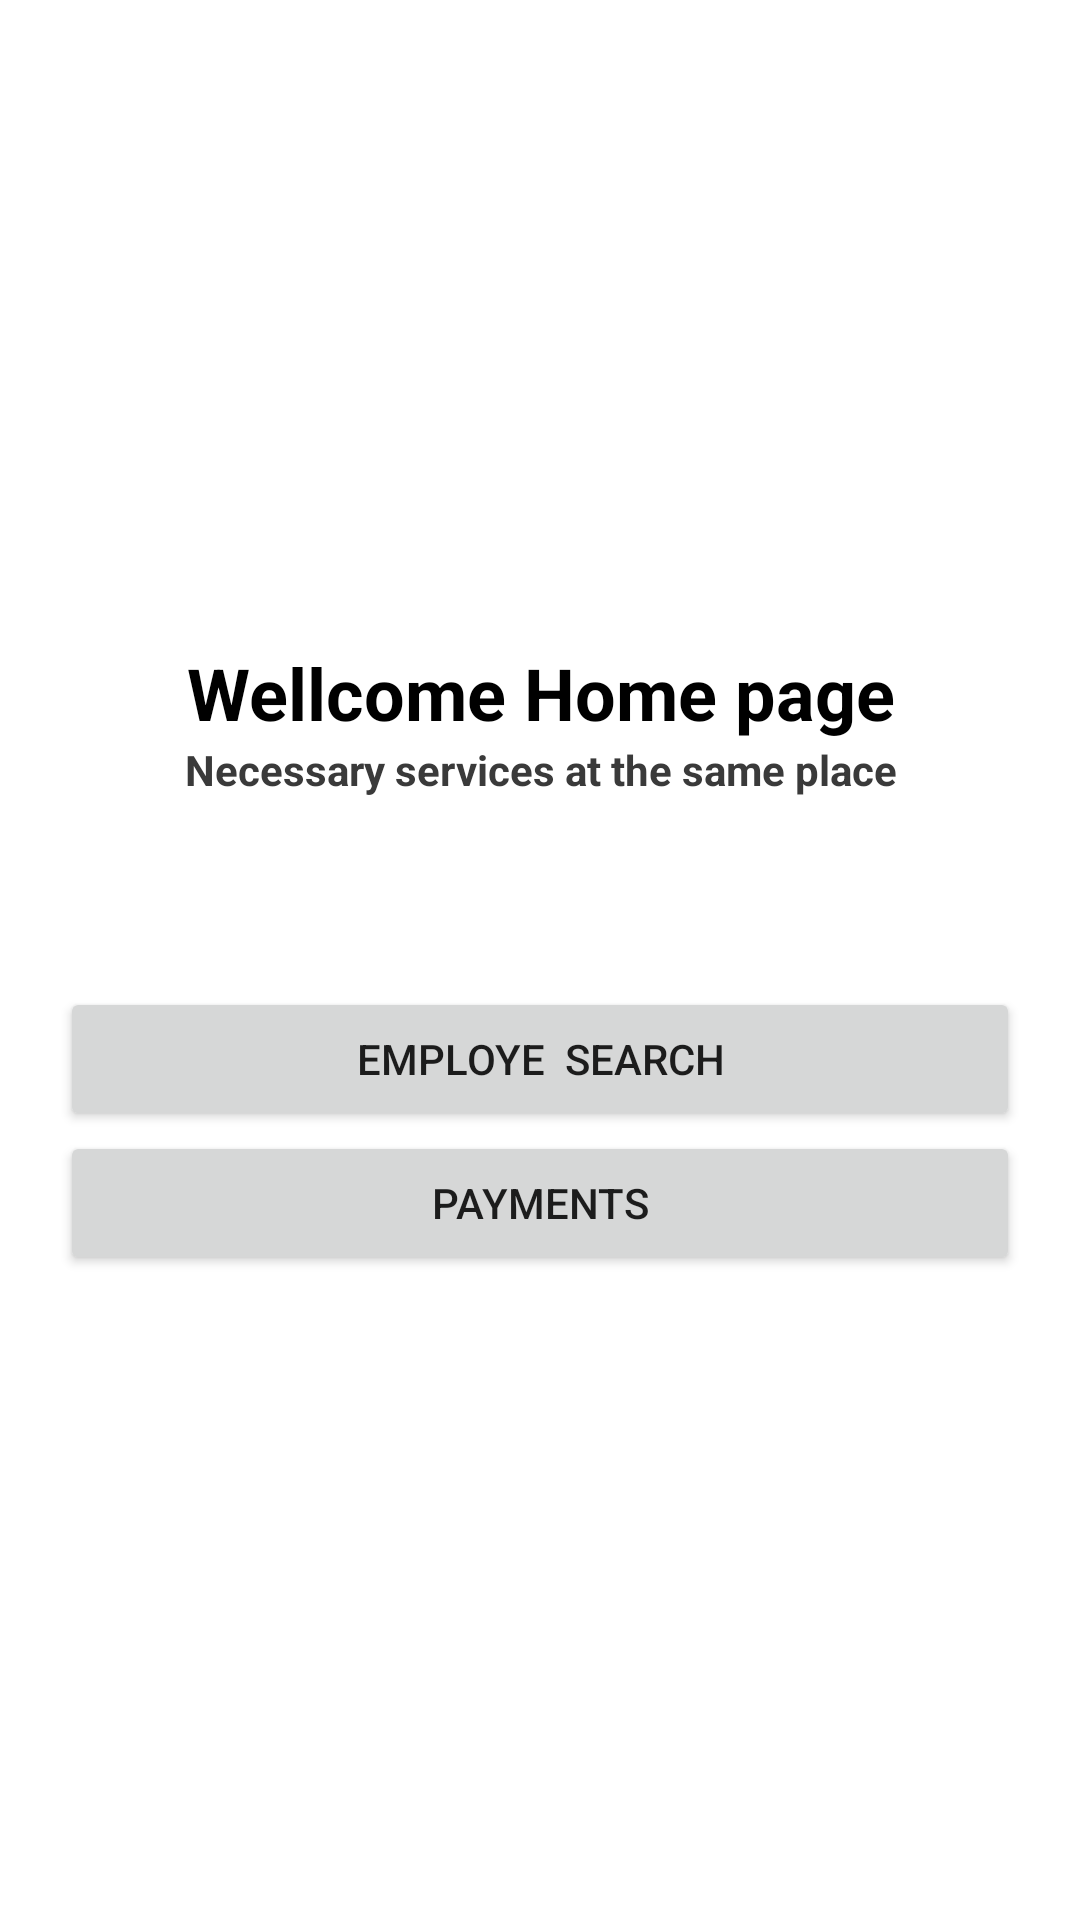

Write the Android layout XML for this screen, with the resource values it uses.
<!-- AndroidManifest.xml: application theme Theme.LoginPage -->
<!-- res/layout/activity_home.xml -->
<?xml version="1.0" encoding="utf-8"?>
<LinearLayout xmlns:android="http://schemas.android.com/apk/res/android"
    xmlns:app="http://schemas.android.com/apk/res-auto"
    xmlns:tools="http://schemas.android.com/tools"
    android:layout_width="match_parent"
    android:layout_height="match_parent"
    tools:context=".HomeActivity"
    android:orientation="vertical"
    android:padding="20dp"
    android:gravity="center">

    <TextView
        android:id="@+id/home_title"
        style="@style/Title"
        android:layout_width="match_parent"
        android:layout_height="wrap_content"
        android:text="@string/home_title"
        android:textAlignment="center" />

    <TextView
        android:id="@+id/home_sub_title"
        android:layout_width="match_parent"
        android:layout_height="wrap_content"
        android:text="@string/home_sub_title"
        android:textStyle="bold"
        android:textAlignment="center"
        style="@style/Subtitle"/>

    <Button
        android:id="@+id/btn_logout"
        android:layout_width="match_parent"
        android:layout_height="wrap_content"
        android:layout_marginTop="15dp"
        android:text="@string/btn_logout"
        style="@style/ButtonGreen"/>

    <Button
        android:id="@+id/btn_user"
        android:layout_width="match_parent"
        android:layout_height="wrap_content"
        android:text="Employe  search" />

    <Button
        android:id="@+id/btn_payments"
        android:layout_width="match_parent"
        android:layout_height="wrap_content"
        android:text="@string/payments" />

</LinearLayout>
<!-- resources referenced by this layout -->
<resources>
  <string name="btn_logout">LOGOUT</string>
  <string name="home_sub_title">Necessary services at the same place</string>
  <string name="home_title">Wellcome Home page</string>
  <string name="payments">Payments</string>
  <style name="ButtonGreen">
          <item name="android:background">"@drawable/bg_button"</item>
          <item name="android:backgroundTint">@color/primary_color</item>
          
          <item name="android:textColor">@color/white</item>
          <item name="android:textSize">14sp</item>
          <item name="android:textStyle">bold</item>
      </style>
  <style name="Subtitle">
          
          <item name="android:textColor">@color/darkest_grey</item>
          <item name="android:textSize">14sp</item>
      </style>
  <style name="Title">
          
          <item name="android:textColor">@color/black</item>
          <item name="android:textSize">24sp</item>
          <item name="android:textStyle">bold</item>
      </style>
  <style name="Theme.LoginPage" parent="Theme.MaterialComponents.DayNight.NoActionBar">
      
      <item name="colorPrimary">@color/primary_color</item>
      <item name="colorPrimaryVariant">@color/primary_color</item>
      <item name="colorOnPrimary">@color/white</item>
      
      <item name="colorSecondary">@color/teal_200</item>
      <item name="colorSecondaryVariant">@color/teal_700</item>
      <item name="colorOnSecondary">@color/black</item>
      
      <item name="android:statusBarColor">?attr/colorPrimaryVariant</item>
      
  </style>
  <color name="primary_color">#00c988</color>
  <color name="white">#FFFFFFFF</color>
  <color name="darkest_grey">#3A3A3A</color>
  <color name="black">#FF000000</color>
  <color name="teal_200">#FF03DAC5</color>
  <color name="teal_700">#FF018786</color>
</resources>
